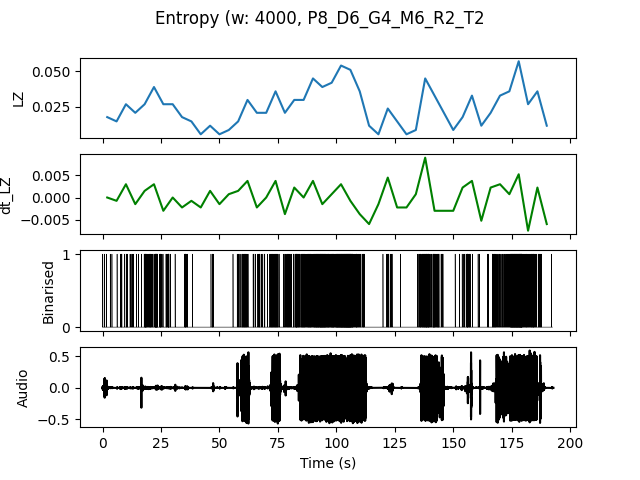

Values plotted in this chart, from the file beside it:
, t0, LZ, dt_LZ, IOI
0.0, 0.0, 0.01795, 0.0, 1.0
4.0, 4.0, 0.01496, -0.0007479, 1.333
8.0, 8.0, 0.02692, 0.002991, 0.5714
12.0, 12.0, 0.02094, -0.001496, 0.8
16.0, 16.0, 0.02692, 0.001496, 0.3636
20.0, 20.0, 0.03889, 0.002991, 0.2353
24.0, 24.0, 0.02692, -0.002991, 0.4444
28.0, 28.0, 0.02692, 0.0, 0.6667
32.0, 32.0, 0.01795, -0.002244, 1.0
36.0, 36.0, 0.01496, -0.0007479, 1.333
40.0, 40.0, 0.005983, -0.002244, 0.0
44.0, 44.0, 0.01197, 0.001496, 1.0
48.0, 48.0, 0.005983, -0.001496, 0.0
52.0, 52.0, 0.008974, 0.0007479, 4.0
56.0, 56.0, 0.01496, 0.001496, 0.8
60.0, 60.0, 0.02991, 0.003739, 0.4444
64.0, 64.0, 0.02094, -0.002244, 0.5
68.0, 68.0, 0.02094, 0.0, 0.8
72.0, 72.0, 0.0359, 0.003739, 0.2667
76.0, 76.0, 0.02094, -0.003739, 0.5
80.0, 80.0, 0.02991, 0.002244, 0.3333
84.0, 84.0, 0.02991, 0.0, 0.3077
88.0, 88.0, 0.04487, 0.003739, 0.2105
92.0, 92.0, 0.03889, -0.001496, 0.16
96.0, 96.0, 0.04188, 0.0007479, 0.2105
100.0, 100.0, 0.05385, 0.002991, 0.1333
104.0, 104.0, 0.05085, -0.0007479, 0.1379
108.0, 108.0, 0.0359, -0.003739, 0.3333
112.0, 112.0, 0.01197, -0.005983, 4.0
116.0, 116.0, 0.005983, -0.001496, 0.0
120.0, 120.0, 0.02393, 0.004487, 0.5714
124.0, 124.0, 0.01496, -0.002244, 2.0
128.0, 128.0, 0.005983, -0.002244, 0.0
132.0, 132.0, 0.008974, 0.0007479, 2.0
136.0, 136.0, 0.04487, 0.008974, 0.2
140.0, 140.0, 0.03291, -0.002991, 0.2857
144.0, 144.0, 0.02094, -0.002991, 1.0
148.0, 148.0, 0.008974, -0.002991, 4.0
152.0, 152.0, 0.01795, 0.002244, 0.8
156.0, 156.0, 0.03291, 0.003739, 0.5
160.0, 160.0, 0.01197, -0.005235, 2.0
164.0, 164.0, 0.02094, 0.002244, 0.6667
168.0, 168.0, 0.03291, 0.002991, 0.4
172.0, 172.0, 0.0359, 0.0007479, 0.2667
176.0, 176.0, 0.05684, 0.005235, 0.125
180.0, 180.0, 0.02692, -0.007479, 0.3636
184.0, 184.0, 0.0359, 0.002244, 0.3333
188.0, 188.0, 0.01197, -0.005983, 4.0
